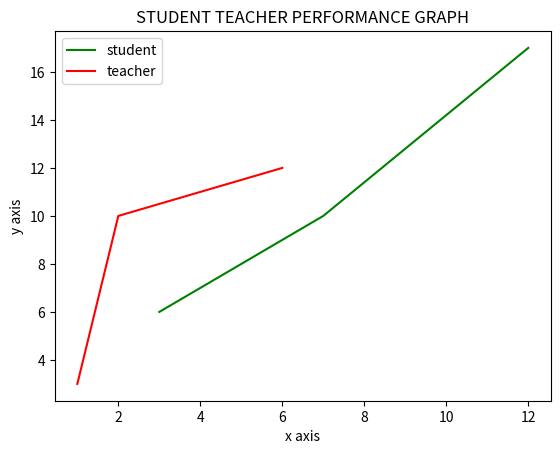

Generate this figure with matplotlib:
import matplotlib.pyplot as plt
import numpy as np
xpoints=np.array([1,2,6])
ypoints=np.array([3,10,12])
apoints=np.array([3,7,12])
bpoints=np.array([6,10,17])

plt.plot(apoints,bpoints,'g',label="student")
plt.plot(xpoints,ypoints,'r',label="teacher")

plt.xlabel("x axis")
plt.ylabel("y axis")
plt.legend()
plt.title("STUDENT TEACHER PERFORMANCE GRAPH")
plt.show()
